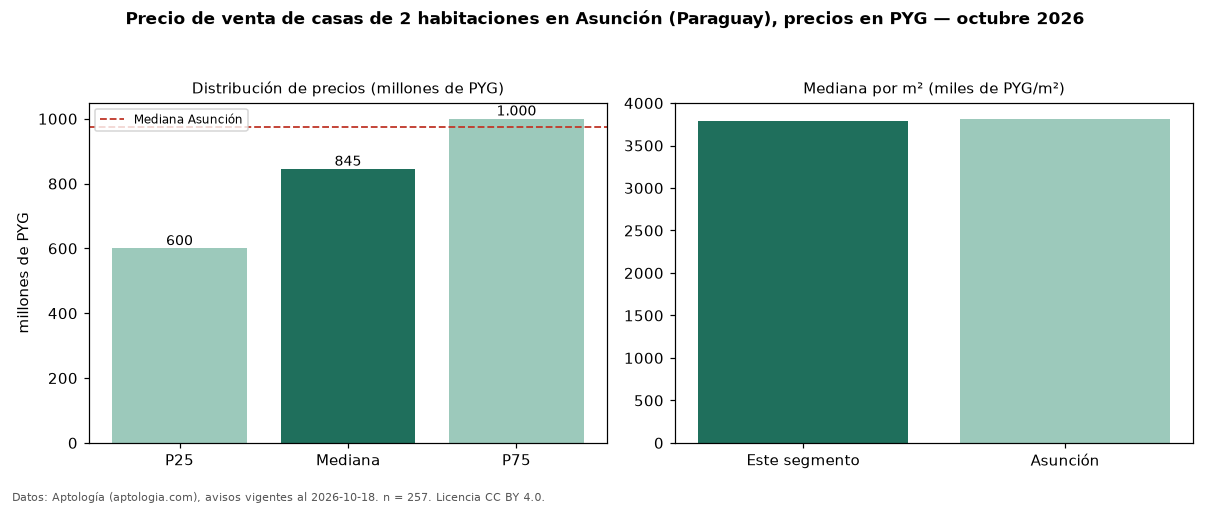

The table this chart was drawn from, first rows:
seccion, metrica, valor, moneda, n
precio, p25, 600000000, PYG, 257
precio, mediana, 845000000, PYG, 257
precio, p75, 1000000000, PYG, 257
precio, minimo, 250000000, PYG, 257
precio, maximo, 4402000000, PYG, 257
m2, mediana_precio_m2, 3786370, PYG, 200
m2, area_mediana_m2, 200.0, m2, 200
banos, mediana_banos, 2.0, , 
parqueadero, pct_con_parqueadero, 100.0, %, 145
habitaciones, 2, 845000000, PYG, 257
ciudad, mediana_ciudad_referencia, 975000000, PYG, 
ciudad, mediana_m2_ciudad, 3815000, PYG, 
fuente, fecha_datos, 2026-10-18, , 
fuente, atribucion, https://www.aptologia.com/py/venta/asunc…, , 
fuente, licencia, CC BY 4.0, , 
